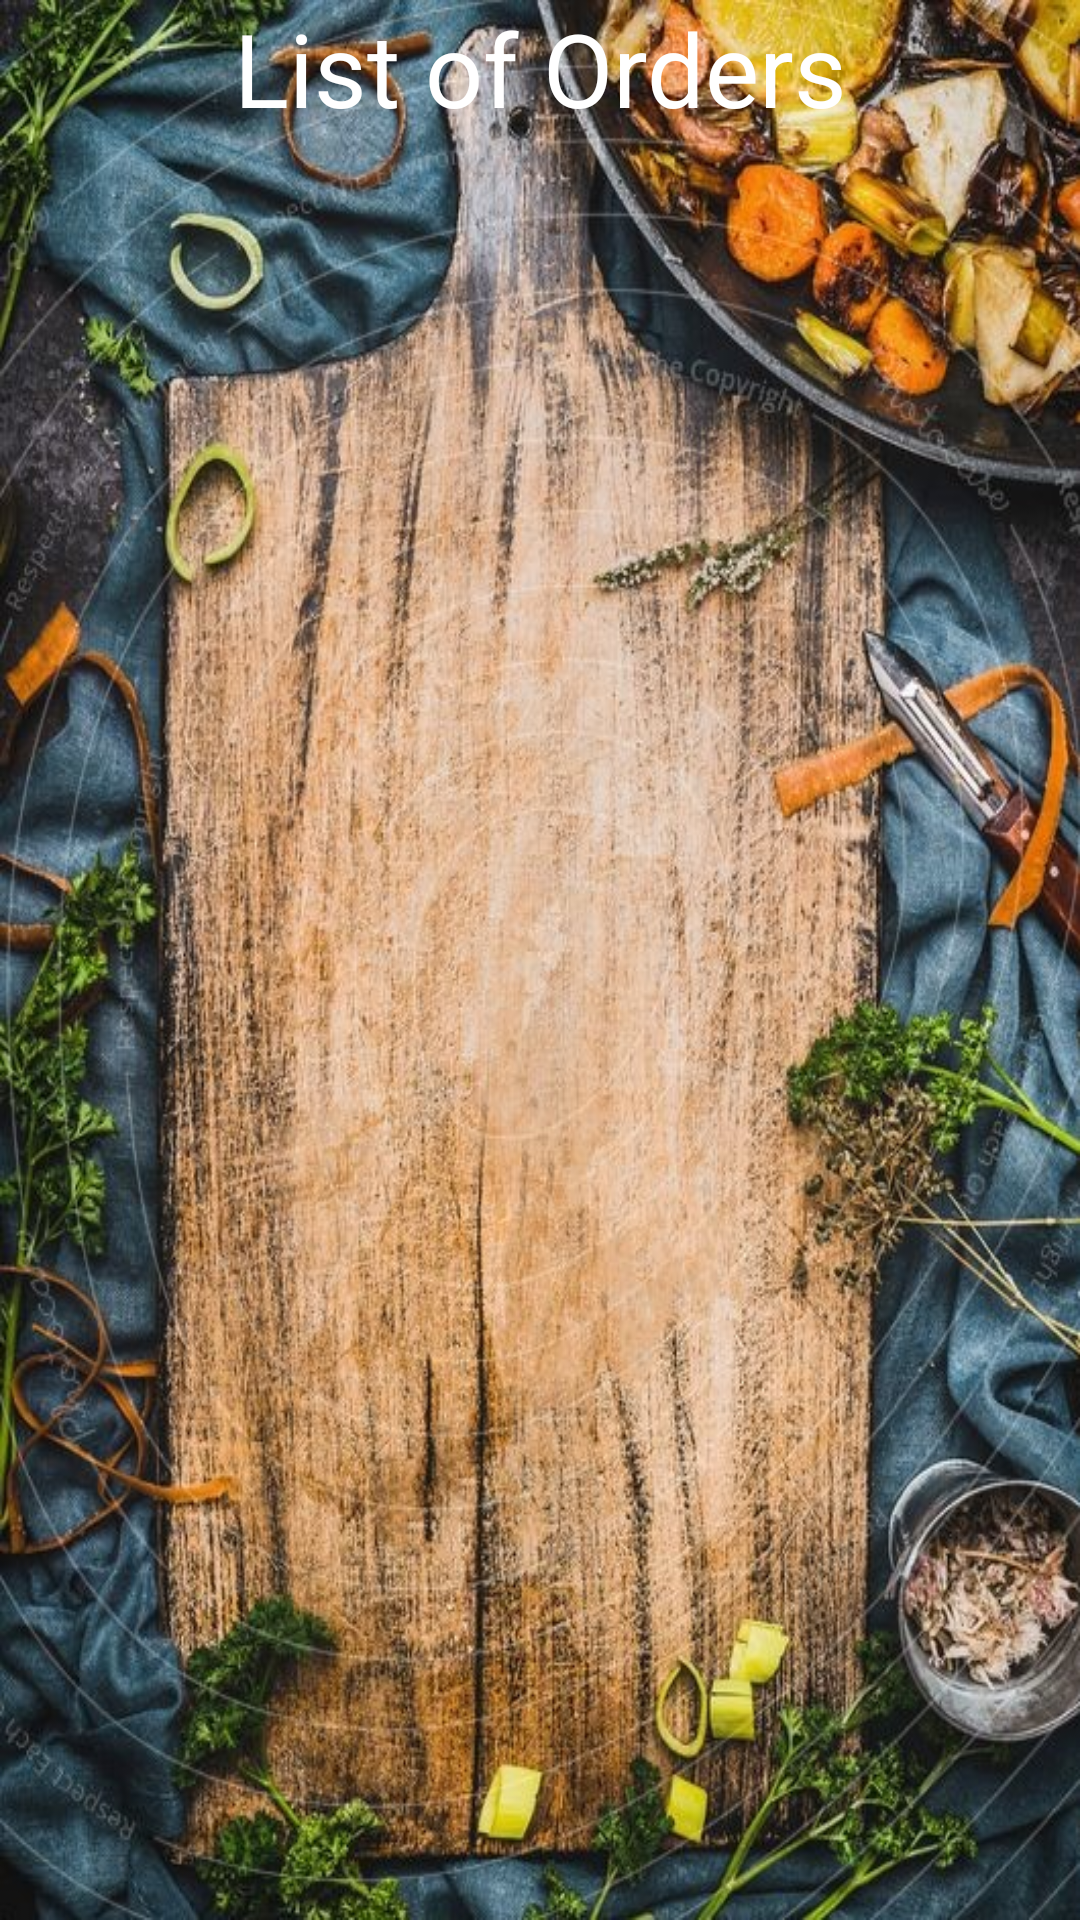

Reconstruct the res/layout file that produces this screen, plus the resources it refers to.
<!-- AndroidManifest.xml: application theme Theme.Project_Group_6 -->
<!-- res/layout/activity_cook_order.xml -->
<?xml version="1.0" encoding="utf-8"?>
<LinearLayout xmlns:android="http://schemas.android.com/apk/res/android"
    xmlns:app="http://schemas.android.com/apk/res-auto"
    xmlns:tools="http://schemas.android.com/tools"
    android:layout_width="match_parent"
    android:layout_height="match_parent"
    android:orientation="vertical">


    <LinearLayout
        android:layout_width="match_parent"
        android:layout_height="match_parent"
        android:orientation="vertical">


        <androidx.constraintlayout.widget.ConstraintLayout
            android:layout_width="match_parent"
            android:layout_height="match_parent">

            <LinearLayout
                android:layout_width="match_parent"
                android:layout_height="match_parent"
                android:background="@drawable/bg_welcome"
                android:orientation="vertical">

                <TextView
                    android:id="@+id/Orders_title"
                    android:layout_width="match_parent"
                    android:layout_height="wrap_content"
                    android:text="List of Orders"
                    android:textAlignment="center"
                    android:textColor="#FFFFFF"
                    android:textSize="34sp" />

                <androidx.recyclerview.widget.RecyclerView
                    android:id="@+id/ListofOrders"
                    android:layout_width="match_parent"
                    android:layout_height="match_parent" />

            </LinearLayout>
        </androidx.constraintlayout.widget.ConstraintLayout>

    </LinearLayout>

</LinearLayout>
<!-- resources referenced by this layout -->
<resources>
  <!-- drawable bg_welcome: jpg bitmap (drawable-v24, 239956 bytes) -->
  <style name="Theme.Project_Group_6" parent="Theme.MaterialComponents.DayNight.DarkActionBar">
          
          <item name="colorPrimary">@color/purple_500</item>
          <item name="colorPrimaryVariant">@color/purple_700</item>
          <item name="colorOnPrimary">@color/white</item>
          
          <item name="colorSecondary">@color/teal_200</item>
          <item name="colorSecondaryVariant">@color/teal_700</item>
          <item name="colorOnSecondary">@color/black</item>
          
          <item name="android:statusBarColor">?attr/colorPrimaryVariant</item>
          
      </style>
  <!-- not gathered from this repository: default colours our renderer supplied (Android Studio template values) -->
  <color name="purple_500">#FF6200EE</color>
  <color name="purple_700">#FF3700B3</color>
  <color name="teal_200">#FF03DAC5</color>
  <color name="teal_700">#FF018786</color>
  <color name="black">#FF000000</color>
  <color name="white">#FFFFFFFF</color>
</resources>
